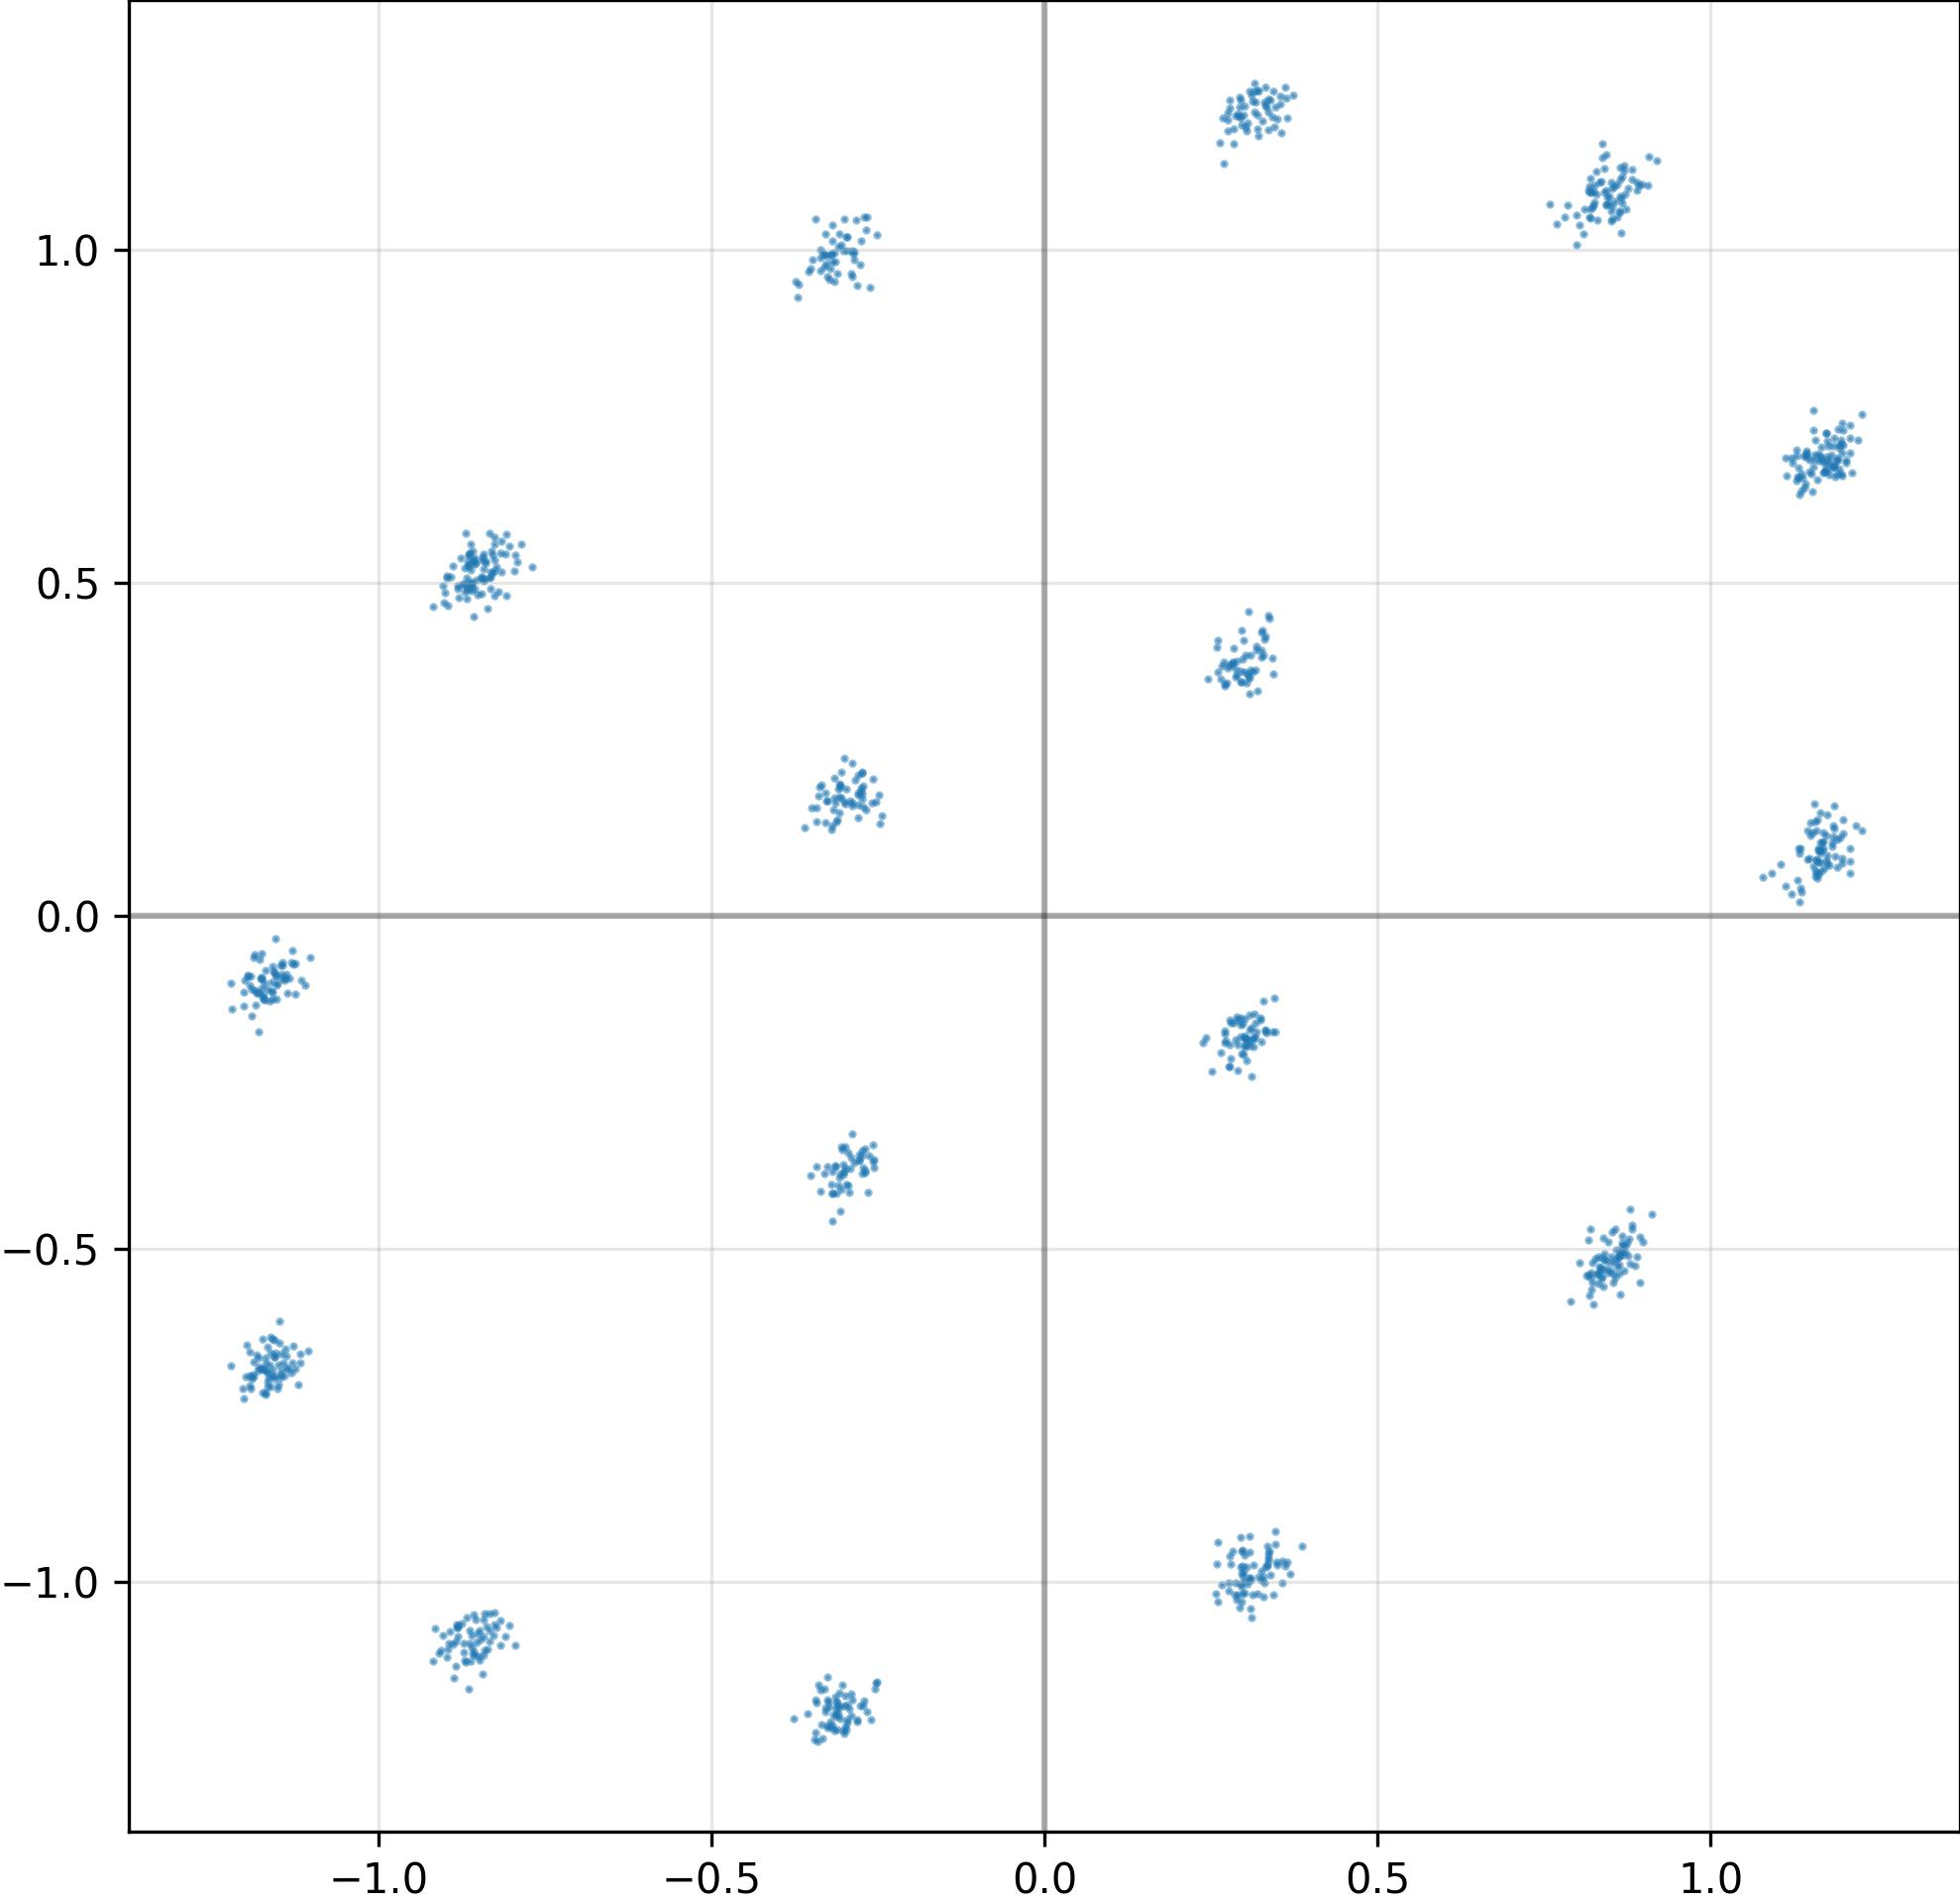

The table this chart was drawn from, first rows:
I, Q
8.436672091484069824e-01, 1.088647007942199707e+00
1.161735892295837402e+00, 9.753528237342834473e-02
-3.375957608222961426e-01, 1.931031495332717896e-01
8.544592261314392090e-01, -5.377308130264282227e-01
8.287972211837768555e-01, -5.384393930435180664e-01
1.168602705001831055e+00, 9.816223382949829102e-02
3.120192885398864746e-01, 3.662413358688354492e-01
-2.729920148849487305e-01, -1.186179637908935547e+00
-1.180413246154785156e+00, -6.636258363723754883e-01
8.259498476982116699e-01, 1.071445703506469727e+00
-1.157052874565124512e+00, -6.622483730316162109e-01
3.078328371047973633e-01, -1.713410764932632446e-01
-3.115738034248352051e-01, -1.182557821273803711e+00
1.193400263786315918e+00, 7.065899372100830078e-01
-3.015336394309997559e-01, 1.713995337486267090e-01
-3.096311390399932861e-01, 1.896316111087799072e-01
1.168417930603027344e+00, 1.091876327991485596e-01
-1.188358187675476074e+00, -6.268569827079772949e-02
-2.899405956268310547e-01, -1.168161273002624512e+00
3.069858849048614502e-01, 1.238417267799377441e+00
-8.879521489143371582e-01, -1.144314527511596680e+00
8.238176703453063965e-01, 1.088030815124511719e+00
8.372641801834106445e-01, -5.427196025848388672e-01
3.240301609039306641e-01, -1.560486555099487305e-01
3.290949761867523193e-01, -9.929448366165161133e-01
-8.400732874870300293e-01, 5.303169488906860352e-01
-3.313541412353515625e-01, 9.919989109039306641e-01
-2.821811437606811523e-01, -1.206702113151550293e+00
8.512122631072998047e-01, 1.101148605346679688e+00
-1.161224007606506348e+00, -1.007063686847686768e-01
-1.191289901733398438e+00, -6.953970193862915039e-01
2.646262943744659424e-01, 3.561105430126190186e-01
-8.614448904991149902e-01, -1.119985818862915039e+00
7.695659399032592773e-01, 1.038685083389282227e+00
-1.181068062782287598e+00, -1.750383824110031128e-01
-1.131956934928894043e+00, -7.078969478607177734e-02
-2.867984771728515625e-01, -3.710364699363708496e-01
-2.790937125682830811e-01, -3.587355911731719971e-01
-2.730642259120941162e-01, 1.631948798894882202e-01
-1.128308773040771484e+00, -6.458481550216674805e-01
-1.151491761207580566e+00, -7.037367820739746094e-01
1.160090804100036621e+00, 6.547224521636962891e-01
-2.569477558135986328e-01, -3.669037818908691406e-01
1.165556669235229492e+00, 1.100285053253173828e-01
-8.293346166610717773e-01, 5.141888856887817383e-01
-2.640320956707000732e-01, -3.599972128868103027e-01
3.308801054954528809e-01, 1.217842340469360352e+00
-8.317331075668334961e-01, 5.080080628395080566e-01
3.180671930313110352e-01, -1.742302924394607544e-01
-3.314795494079589844e-01, -1.161572217941284180e+00
-8.565366268157958984e-01, 5.376636981964111328e-01
3.141700029373168945e-01, -9.749670028686523438e-01
-3.313307166099548340e-01, -3.873095512390136719e-01
-8.408994674682617188e-01, 5.053246021270751953e-01
1.151776909828186035e+00, 6.638358831405639648e-01
-1.142470240592956543e+00, -6.900756955146789551e-01
-3.336064815521240234e-01, -1.234846234321594238e+00
8.358604907989501953e-01, 1.102809190750122070e+00
-2.797673344612121582e-01, 1.806906908750534058e-01
-1.151842951774597168e+00, -1.014386713504791260e-01
... 964 more rows
